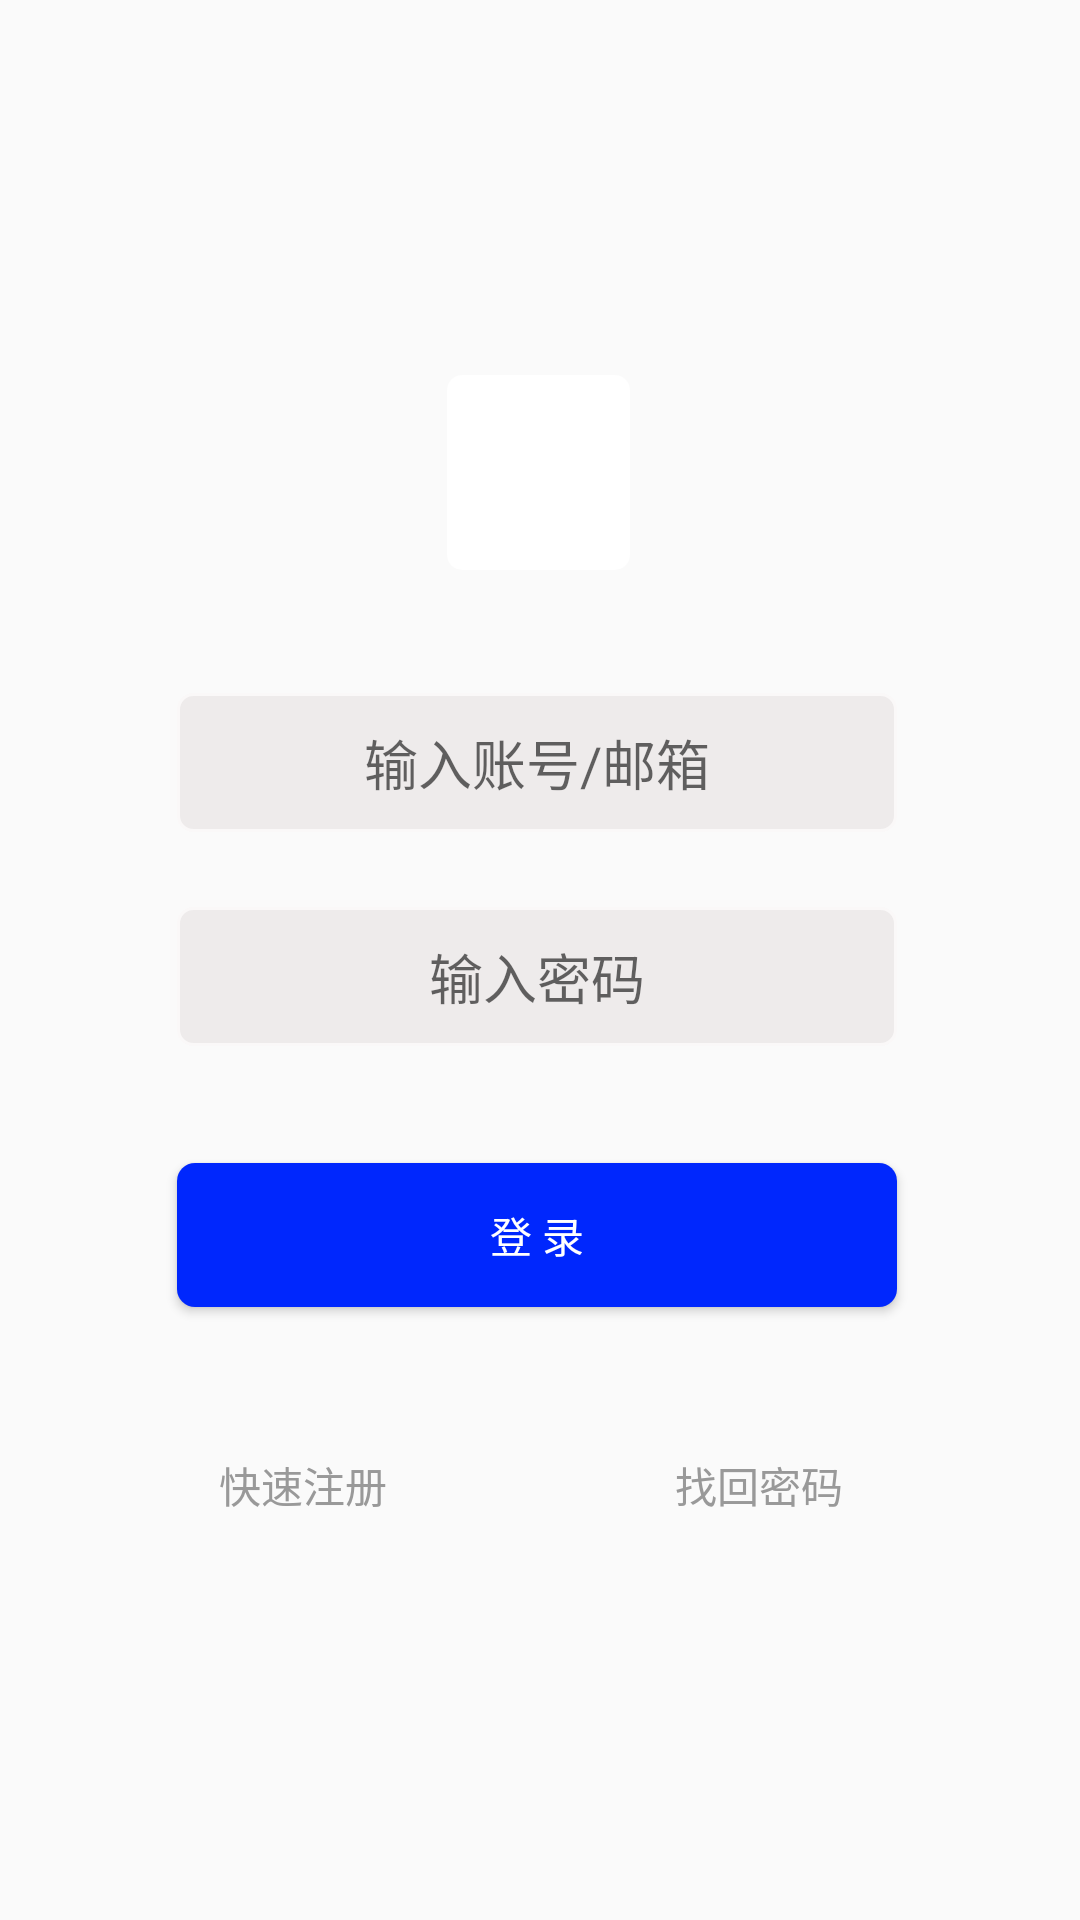

Layout XML and referenced resources for this Android screen:
<!-- AndroidManifest.xml: application theme AppTheme -->
<!-- res/layout/login.xml -->
<?xml version="1.0" encoding="utf-8"?>
<RelativeLayout xmlns:android="http://schemas.android.com/apk/res/android"
    xmlns:app="http://schemas.android.com/apk/res-auto"
    xmlns:tools="http://schemas.android.com/tools"
    android:layout_width="match_parent" android:layout_height="match_parent">

    <EditText
        android:id="@+id/Input_UserName"
        android:layout_width="295dp"
        android:layout_height="wrap_content"
        android:layout_below="@+id/UserPhoto"
        android:layout_alignParentStart="true"
        android:layout_alignParentLeft="true"
        android:layout_alignParentEnd="true"
        android:layout_alignParentRight="true"
        android:layout_centerHorizontal="true"
        android:layout_marginStart="59dp"
        android:layout_marginLeft="59dp"
        android:layout_marginTop="41dp"
        android:layout_marginEnd="61dp"
        android:layout_marginRight="61dp"
        android:background="@drawable/shape_textview"
        android:ems="10"
        android:hint="输入账号/邮箱"
        android:textAlignment="center"
        android:inputType="text" />

    <EditText
        android:id="@+id/Input_PassWord"
        android:layout_width="295dp"
        android:layout_height="wrap_content"
        android:layout_below="@+id/Input_UserName"
        android:layout_alignParentStart="true"
        android:layout_alignParentLeft="true"
        android:layout_alignParentEnd="true"
        android:layout_alignParentRight="true"
        android:layout_centerHorizontal="true"
        android:layout_marginStart="59dp"
        android:layout_marginLeft="59dp"
        android:layout_marginTop="25dp"
        android:layout_marginEnd="61dp"
        android:layout_marginRight="61dp"
        android:ems="10"
        android:background="@drawable/shape_textview"
        android:hint="输入密码"
        android:textAlignment="center"
        android:inputType="textPassword" />

    <ImageView
        android:id="@+id/UserPhoto"
        android:layout_width="112dp"
        android:layout_height="65dp"
        android:layout_alignParentStart="true"
        android:layout_alignParentLeft="true"
        android:layout_alignParentTop="true"
        android:layout_alignParentEnd="true"
        android:layout_alignParentRight="true"
        android:layout_centerHorizontal="true"
        android:adjustViewBounds="true"
        android:layout_marginStart="149dp"
        android:layout_marginLeft="149dp"
        android:layout_marginTop="125dp"
        android:layout_marginEnd="150dp"
        android:layout_marginRight="150dp"
        android:background="@drawable/shape_image"
        app:srcCompat="@mipmap/ic_launcher" />

    <Button
        android:id="@+id/login"
        android:layout_width="240dp"
        android:layout_height="wrap_content"
        android:layout_below="@+id/Input_PassWord"
        android:layout_alignParentStart="true"
        android:layout_alignParentLeft="true"
        android:layout_centerHorizontal="true"
        android:layout_marginStart="59dp"
        android:layout_marginLeft="59dp"
        android:layout_marginTop="39dp"
        android:background="@drawable/shape_button"
        android:text="登 录"
        android:textColor="@drawable/selector_button" />

    <TextView
        android:id="@+id/findpwd"
        android:layout_width="wrap_content"
        android:layout_height="wrap_content"
        android:layout_below="@+id/login"
        android:layout_alignParentEnd="true"
        android:layout_alignParentRight="true"
        android:layout_marginTop="49dp"
        android:layout_marginEnd="79dp"
        android:layout_marginRight="79dp"
        android:clickable="true"
        android:text="找回密码"
        android:textColor="@drawable/text_select" />

    <TextView
        android:id="@+id/register"
        android:layout_width="wrap_content"
        android:layout_height="wrap_content"
        android:layout_below="@+id/login"
        android:layout_alignParentStart="true"
        android:layout_alignParentLeft="true"
        android:layout_marginStart="73dp"
        android:layout_marginLeft="73dp"
        android:layout_marginTop="49dp"
        android:clickable="true"
        android:text="快速注册"
        android:textColor="@drawable/text_select" />

</RelativeLayout>
<!-- resources referenced by this layout -->
<resources>
  <!-- drawable selector_button (drawable) -->
  <?xml version="1.0" encoding="utf-8"?>
  <selector xmlns:android="http://schemas.android.com/apk/res/android">
      <item android:color="#FFFFFF"/> 
  </selector>
  <!-- drawable shape_button (drawable) -->
  <?xml version="1.0" encoding="utf-8"?>
  <shape xmlns:android="http://schemas.android.com/apk/res/android"
      android:shape="rectangle" >
  
      
      <solid android:color="#0027FD" />
  
      
      
      <corners android:radius="6dip" />
  
      
      <padding
          android:bottom="10dp"
          android:left="10dp"
          android:right="10dp"
          android:top="10dp" />+
  </shape>
  <!-- drawable shape_image (drawable) -->
  <?xml version="1.0" encoding="utf-8"?>
  <shape
      xmlns:android="http://schemas.android.com/apk/res/android"
      android:shape="rectangle"
      android:useLevel="false">
  
      <corners android:radius="5dp" />
  
      <gradient
          android:startColor="#FFFFFF"
          android:endColor="#FFFFFF"
          android:useLevel="false"
          android:type="linear"
          android:angle="90">
      </gradient>
  
  </shape>
  <!-- drawable shape_textview (drawable) -->
  <shape xmlns:android="http://schemas.android.com/apk/res/android"
      android:shape="rectangle" >
  
      <solid android:color="#EEEBEB" />
  
      <stroke
          android:width="1dip"
          android:color="#FAF8F8" />
  
      <padding
          android:bottom="10dp"
          android:left="10dp"
          android:right="10dp"
          android:top="10dp" />
  
      <corners android:radius="5dp" />
  
  </shape>
  <!-- drawable text_select (drawable) -->
  <?xml version="1.0" encoding="utf-8"?>
  <selector xmlns:android="http://schemas.android.com/apk/res/android">
  
      <item android:state_selected="true" android:color="#070707"/>
      <item android:state_focused="true" android:color="#070707"/>
      <item android:state_pressed="true" android:color="#070707"/>
      <item android:color="#999999"/>
  </selector>
  <style name="AppTheme" parent="Theme.AppCompat.Light.NoActionBar">
          
          <item name="colorPrimary">#FFFFFF</item>
          <item name="colorPrimaryDark">@color/colorPrimaryDark</item>
          <item name="colorAccent">@color/colorAccent</item>
          <item name="android:windowFullscreen">true</item>
  
  
  
  
  
  
      </style>
  <color name="colorPrimaryDark">#000000</color>
  <color name="colorAccent">#0026FF</color>
</resources>
